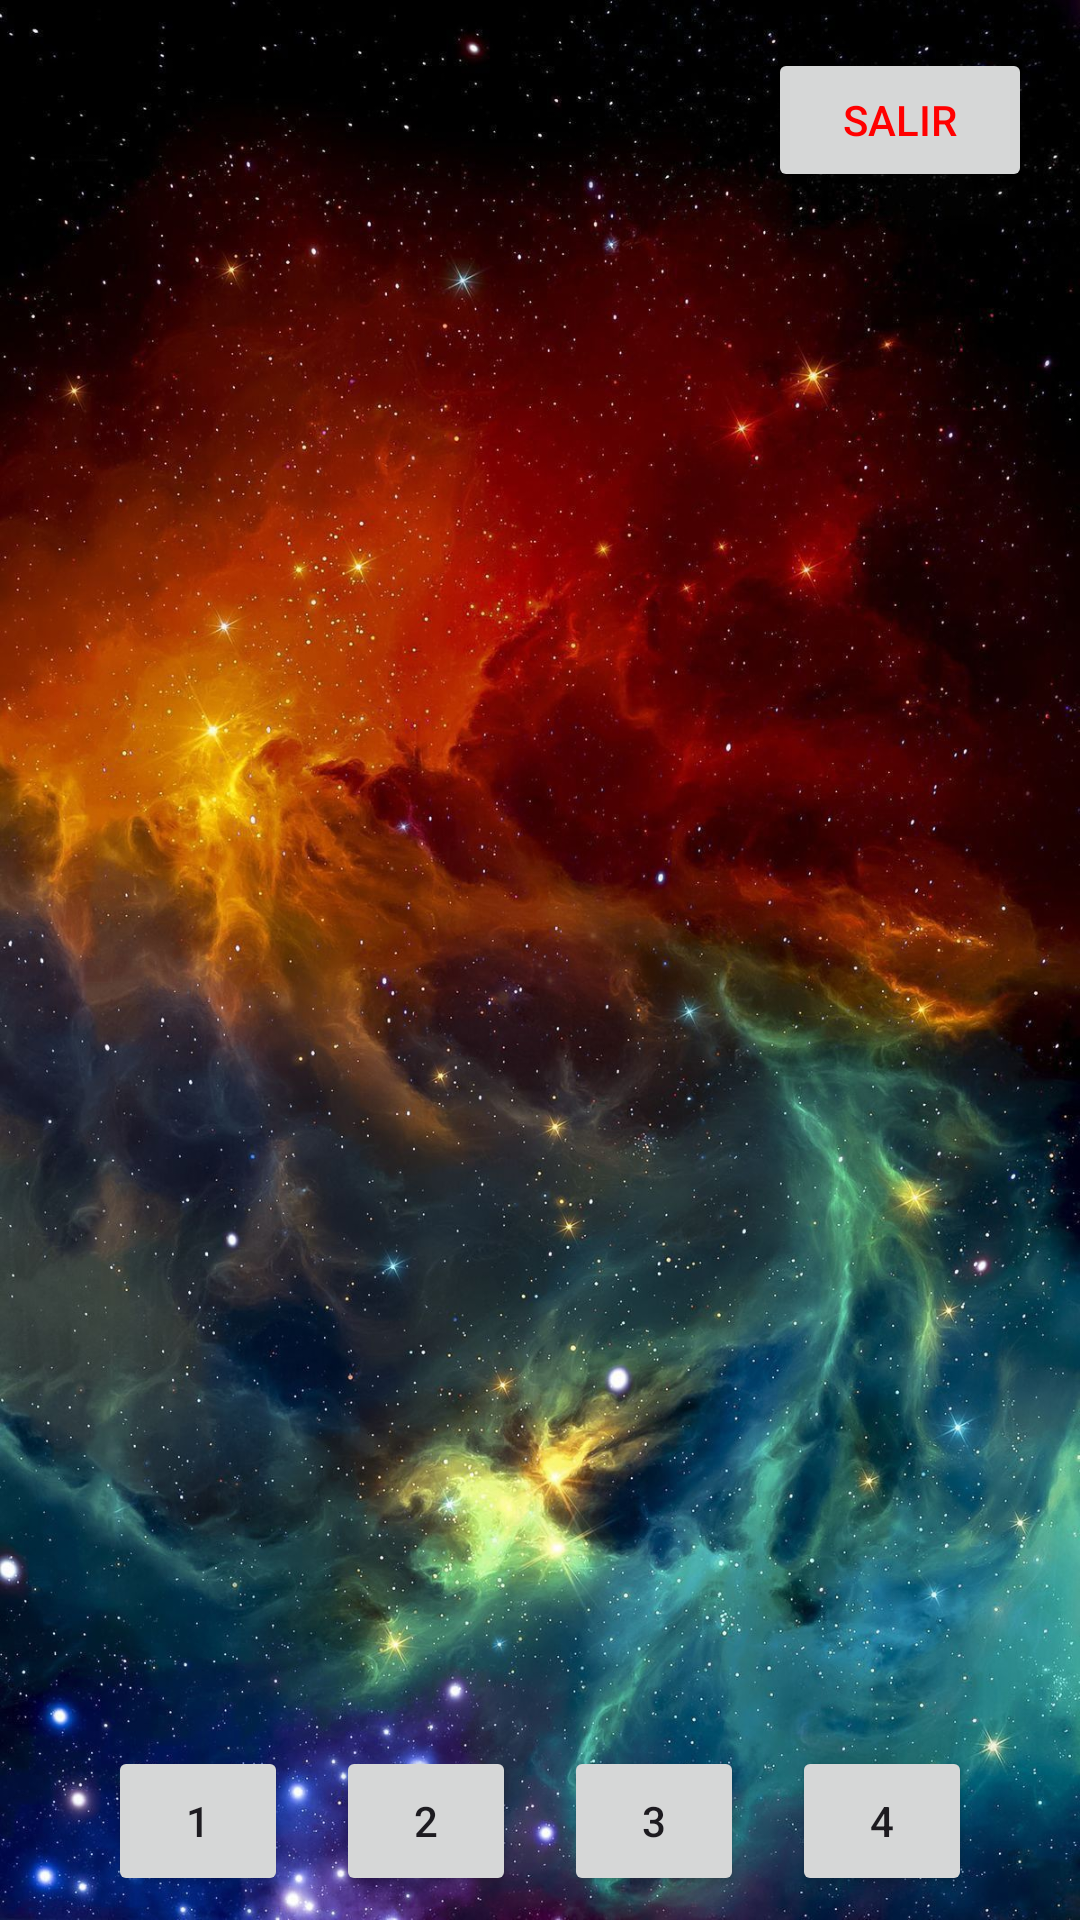

Android layout source for this screen:
<!-- AndroidManifest.xml: application theme Theme.Patito -->
<!-- res/layout/activity_imagen4.xml -->
<?xml version="1.0" encoding="utf-8"?>
<RelativeLayout xmlns:android="http://schemas.android.com/apk/res/android"
    xmlns:app="http://schemas.android.com/apk/res-auto"
    xmlns:tools="http://schemas.android.com/tools"
    android:layout_width="match_parent"
    android:layout_height="match_parent"
    android:background="@drawable/img4"
    tools:context=".Imagen4">

    
    <Button
        android:id="@+id/buttonSalir"
        android:layout_width="wrap_content"
        android:layout_height="wrap_content"
        android:layout_alignParentEnd="true"
        android:layout_marginEnd="16dp"
        android:layout_marginTop="16dp"
        android:text="Salir"
        android:textColor="#FF0000" />

    
    <LinearLayout
        android:layout_width="match_parent"
        android:layout_height="wrap_content"
        android:layout_alignParentBottom="true"
        android:orientation="horizontal"
        android:gravity="center">

        
        <Button
            android:id="@+id/button13"
            android:layout_width="60dp"
            android:layout_height="50dp"
            android:text="1"
            android:layout_margin="8dp" />

        <Button
            android:id="@+id/button14"
            android:layout_width="60dp"
            android:layout_height="50dp"
            android:text="2"
            android:layout_margin="8dp" />

        <Button
            android:id="@+id/button15"
            android:layout_width="60dp"
            android:layout_height="50dp"
            android:text="3"
            android:layout_margin="8dp" />

        <Button
            android:id="@+id/button16"
            android:layout_width="60dp"
            android:layout_height="50dp"
            android:text="4"
            android:layout_margin="8dp" />
    </LinearLayout>
</RelativeLayout>
<!-- resources referenced by this layout -->
<resources>
  <!-- drawable img4: jpg bitmap (drawable, 295779 bytes) -->
  <style name="Theme.Patito" parent="Base.Theme.Patito" />
  <style name="Base.Theme.Patito" parent="Theme.Material3.DayNight.NoActionBar">
          
          
      </style>
</resources>
